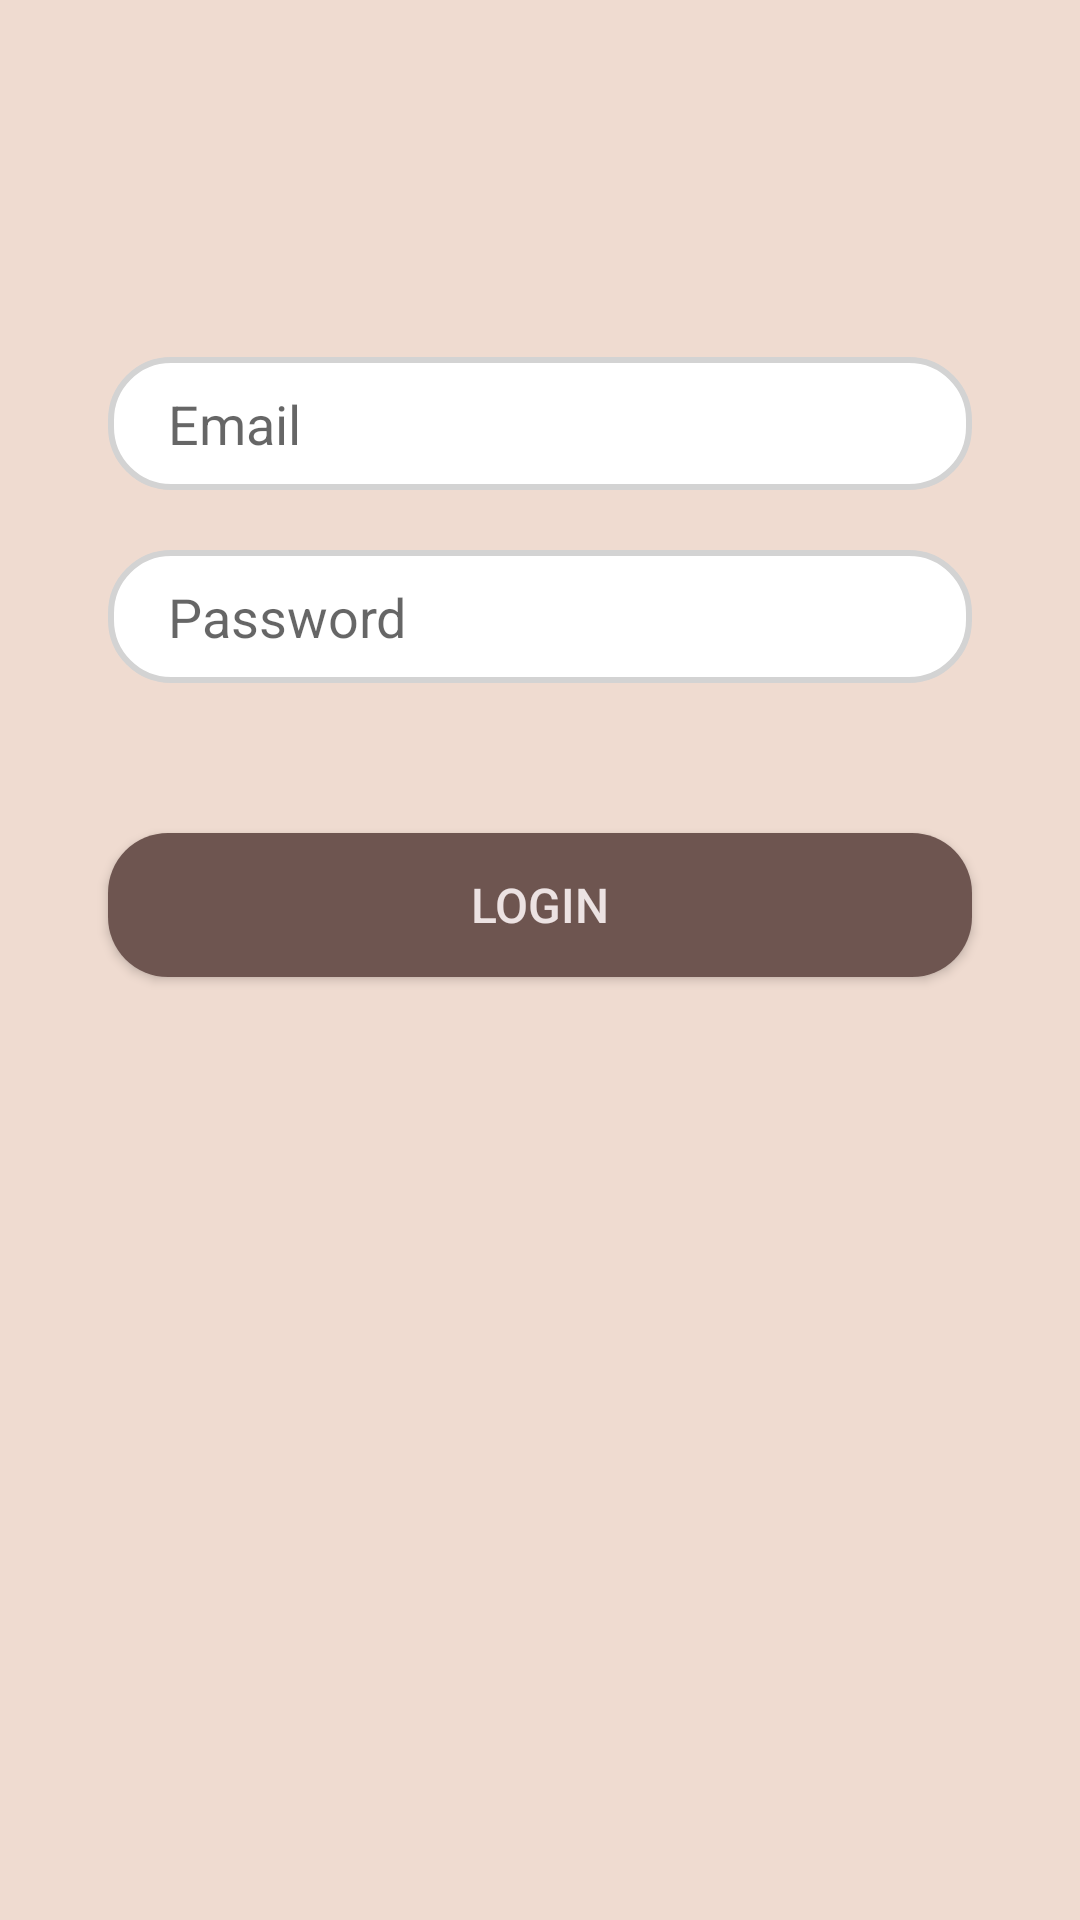

Write the Android layout XML for this screen, with the resource values it uses.
<!-- AndroidManifest.xml: application theme Theme.LoginUI -->
<!-- res/layout/login_fragment.xml -->
<?xml version="1.0" encoding="utf-8"?>
<androidx.constraintlayout.widget.ConstraintLayout
    xmlns:android="http://schemas.android.com/apk/res/android"
    android:layout_width="match_parent"
    android:layout_height="match_parent"
    xmlns:app="http://schemas.android.com/apk/res-auto"
    android:background="@color/peach">

    <EditText
        android:id="@+id/emailEt"
        android:layout_width="0dp"
        android:layout_height="wrap_content"
        app:layout_constraintWidth_percent=".8"
        app:layout_constraintVertical_bias=".2"
        app:layout_constraintHorizontal_bias=".5"
        android:hint="Email"
        android:paddingLeft="20dp"
        android:paddingTop="10dp"
        android:paddingBottom="10dp"
        app:layout_constraintBottom_toBottomOf="parent"
        app:layout_constraintEnd_toEndOf="parent"
        app:layout_constraintTop_toTopOf="parent"
        app:layout_constraintStart_toStartOf="parent"
        android:background="@drawable/edittext_bg"/>
    <EditText
        android:id="@+id/passEt"
        android:layout_width="0dp"
        android:layout_height="wrap_content"
        app:layout_constraintWidth_percent=".8"
        app:layout_constraintVertical_bias="0"
        app:layout_constraintHorizontal_bias=".5"
        android:hint="Password"
        android:password="true"
        android:paddingLeft="20dp"
        android:paddingTop="10dp"
        android:paddingBottom="10dp"
        android:layout_marginTop="20dp"
        app:layout_constraintBottom_toBottomOf="parent"
        app:layout_constraintEnd_toEndOf="parent"
        app:layout_constraintTop_toBottomOf="@id/emailEt"
        app:layout_constraintStart_toStartOf="parent"
        android:background="@drawable/edittext_bg"/>

    <Button
        android:id="@+id/loginBtn"
        android:layout_width="0dp"
        android:layout_height="wrap_content"
        android:background="@drawable/button_bg"
        android:text="Login"
        android:textColor="@color/not_so_white_for_txt"
        android:textSize="16sp"
        app:layout_constraintBottom_toBottomOf="parent"
        app:layout_constraintEnd_toEndOf="parent"
        app:layout_constraintStart_toStartOf="parent"
        app:layout_constraintTop_toBottomOf="@id/passEt"
        app:layout_constraintVertical_bias="0"
        android:layout_marginTop="50dp"
        app:layout_constraintWidth_percent=".8" />

    <TextView
        android:id="@+id/forgotpasstv"
        android:layout_width="wrap_content"
        android:layout_height="wrap_content"
        android:text="Forgot password?"
        android:textSize="20sp"
        app:layout_constraintTop_toBottomOf="@id/loginBtn"
        app:layout_constraintStart_toStartOf="parent"
        app:layout_constraintEnd_toEndOf="parent"
        android:layout_marginTop="15dp"
        android:textColor="@color/browser_actions_title_color"
        android:visibility="invisible"/>

    <ProgressBar
        android:id="@+id/progressbar"
        android:layout_width="wrap_content"
        android:layout_height="wrap_content"
        app:layout_constraintBottom_toBottomOf="parent"
        app:layout_constraintStart_toStartOf="parent"
        app:layout_constraintEnd_toEndOf="parent"
        android:layout_marginBottom="15dp"
        android:visibility="invisible"/>
</androidx.constraintlayout.widget.ConstraintLayout>
<!-- resources referenced by this layout -->
<resources>
  <color name="not_so_white_for_txt">#ECE2E2</color>
  <color name="peach">#EFDBD0</color>
  <!-- drawable button_bg (drawable) -->
  <?xml version="1.0" encoding="utf-8"?>
  <shape xmlns:android="http://schemas.android.com/apk/res/android">
  
      <corners android:radius="20dp"/>
      <solid android:color="@color/brown"/>
  </shape>
  <!-- drawable edittext_bg (drawable) -->
  <?xml version="1.0" encoding="utf-8"?>
  <shape xmlns:android="http://schemas.android.com/apk/res/android">
  <corners android:radius="20dp"/>
      <stroke android:width="2dp"
          android:color="#D3D3D3"/>
      <solid android:color="@color/white"/>
  </shape>
  <style name="Theme.LoginUI" parent="Theme.AppCompat.DayNight.NoActionBar">
          
          <item name="colorPrimary">@color/purple_500</item>
          <item name="colorPrimaryVariant">@color/purple_700</item>
          <item name="colorOnPrimary">@color/white</item>
          
          <item name="colorSecondary">@color/teal_200</item>
          <item name="colorSecondaryVariant">@color/teal_700</item>
          <item name="colorOnSecondary">@color/black</item>
          
          <item name="android:statusBarColor" tools:targetApi="l">?attr/colorPrimaryVariant</item>
          
      </style>
  <color name="brown">#6E5550</color>
  <color name="white">#FFFFFFFF</color>
  <color name="purple_500">#FF6200EE</color>
  <color name="purple_700">#FF3700B3</color>
  <color name="teal_200">#FF03DAC5</color>
  <color name="teal_700">#FF018786</color>
  <color name="black">#FF000000</color>
</resources>
